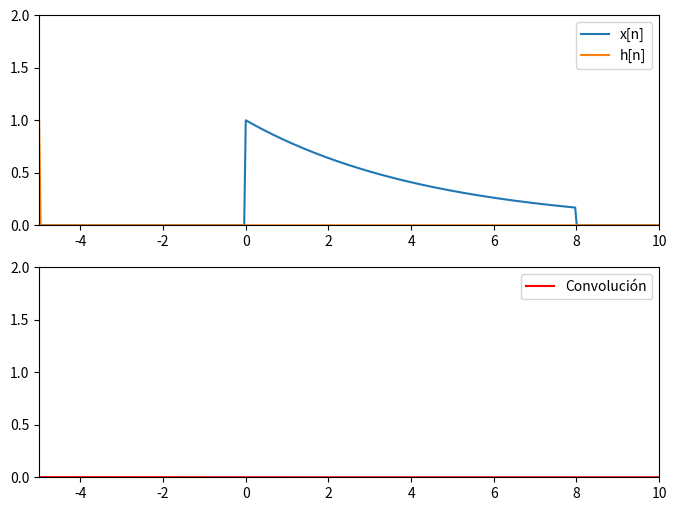

The matplotlib source for this figure:
import numpy as np
import matplotlib.pyplot as plt
import matplotlib.animation as animation

# Definimos dos señales
def signal1(x):
    return 0.8**x * np.where((x >= 0) & (x <= 8), 1, 0)

def signal2(x):
    return np.where((x >= 0) & (x <= 5), 1, 0)

# Parámetros de la animación
fig, (ax1, ax2) = plt.subplots(2, 1, figsize=(8, 6))
x = np.linspace(-5, 10, 400)
y1 = signal1(x)
y2 = signal2(x)

# Gráfico de las señales
line1, = ax1.plot(x, y1, label='x[n]')
line2, = ax1.plot(x, y2, label='h[n]')
ax1.legend()
ax1.set_xlim(-5, 10)
ax1.set_ylim(0, 2)

# Gráfico de la convolución
line3, = ax2.plot([], [], label='Convolución', color='r')
ax2.legend()
ax2.set_xlim(-5, 10)
ax2.set_ylim(0, 2)

# Arreglos para almacenar los resultados de la convolución acumulada
conv = np.zeros_like(x)
#conv = (len(y1) + len(y2) - 1) * [0] #Pre-Alocamos ceros

# Función de actualización para la animación
def update(frame):
    t = frame - 10
    y2_shifted = signal2(x - t)

    #Set data señal 2
    line2.set_ydata(y2_shifted)
    
    #for k in range(len(y1)):
    #    conv[t+k] += (y1[t]*y2[k]) / len(y1)
    conv = np.convolve(y1, y2_shifted, mode='same') / len(x)
    #print(len(conv))

    line3.set_data(x,conv)
    return line1, line2, line3

# Crear la animación
ani = animation.FuncAnimation(fig, update, frames=np.arange(0, 25), blit=True)

# Mostrar la animación
plt.show()